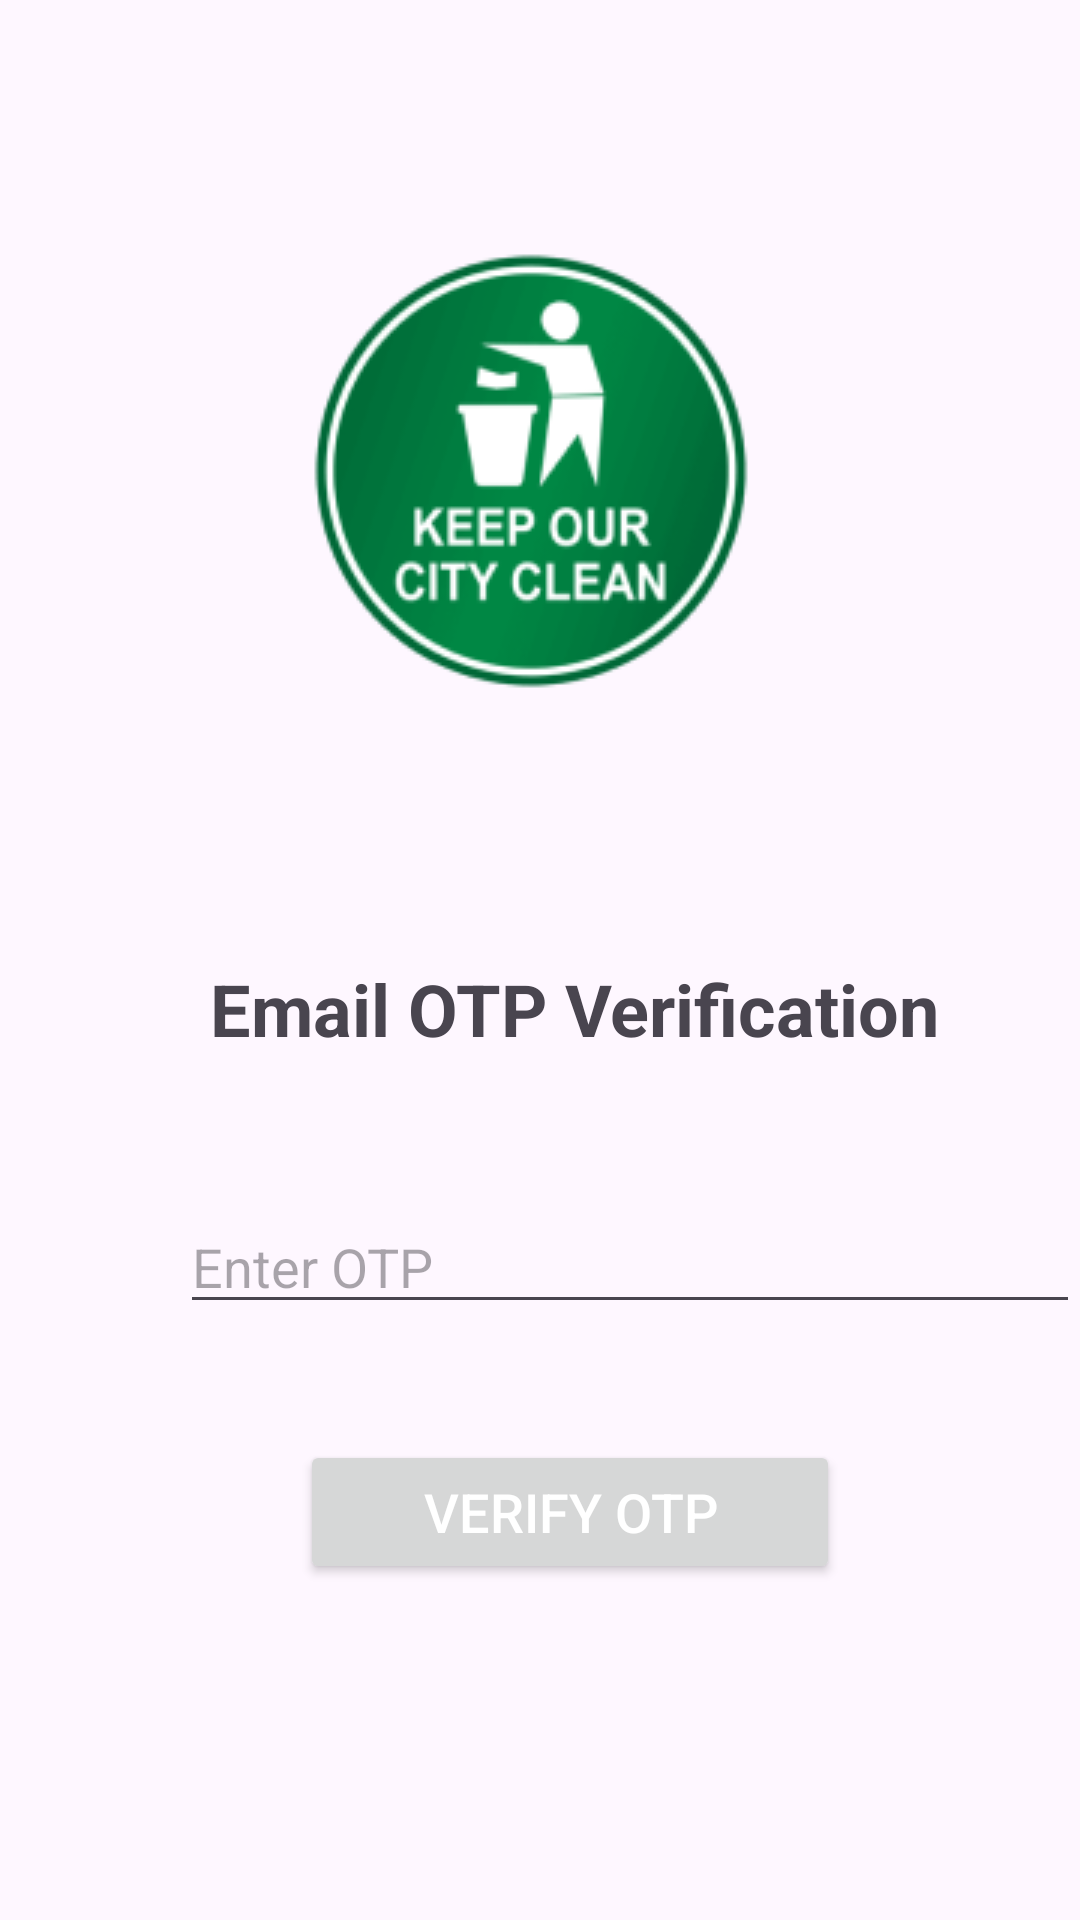

Produce the Android XML layout that renders to this screen, including the resource entries it uses.
<!-- AndroidManifest.xml: application theme Theme.GC -->
<!-- res/layout/otp_main.xml -->
<?xml version="1.0" encoding="utf-8"?>
<androidx.constraintlayout.widget.ConstraintLayout xmlns:android="http://schemas.android.com/apk/res/android"
    xmlns:app="http://schemas.android.com/apk/res-auto"
    xmlns:tools="http://schemas.android.com/tools"
    android:layout_width="match_parent"
    android:layout_height="match_parent"
    tools:context=".otp_Activity">


    <RelativeLayout android:id="@+id/page_login_ek1"
        android:layout_marginTop="0dp"
        android:layout_marginStart="0dp"
        android:layout_width="wrap_content"
        android:layout_height="wrap_content"
        tools:ignore="MissingConstraints">


    <View   android:id="@+id/_bg__home_page_ek2"
        android:background="@drawable/_bg__home_page_ek2_shape"
        android:layout_marginStart="0dp"
        android:layout_marginTop="0dp"
        android:layout_width="411dp"
        android:layout_height="731dp"
        tools:ignore="MissingConstraints" />


        <ImageView android:id="@+id/pngtree_keep_our_city_clean_png_png_image_6099580_1"
            android:src="@drawable/pngtree_keep_our_city_clean_png_png_image_6099580_1"
            android:layout_marginStart="100dp"
            android:layout_marginTop="80dp"
            android:layout_width="154dp"
            android:layout_height="154dp" />



    <TextView
        android:id="@+id/titleTextView"
        android:layout_width="280dp"
        android:layout_height="wrap_content"
        android:layout_marginStart="70dp"
        android:layout_marginTop="320dp"
        android:text="Email OTP Verification"
        android:textSize="24sp"
        android:textStyle="bold" />

    <EditText
        android:id="@+id/otpEditText"
        android:layout_width="300dp"
        android:layout_height="wrap_content"
        android:layout_marginStart="60dp"
        android:layout_marginTop="400dp"
        android:hint="Enter OTP"
        android:inputType="number"
        android:textSize="18sp" />

    <Button
        android:id="@+id/verifyButton"
        android:layout_width="180dp"
        android:layout_height="wrap_content"
        android:layout_marginStart="100dp"
        android:layout_marginTop="480dp"
        android:text="Verify OTP"
        android:textSize="18sp"
        android:textColor="@android:color/white" />

    </RelativeLayout>

</androidx.constraintlayout.widget.ConstraintLayout>
<!-- resources referenced by this layout -->
<resources>
  <!-- drawable pngtree_keep_our_city_clean_png_png_image_6099580_1: png bitmap (drawable, 19958 bytes) -->
  <style name="Theme.GC" parent="Base.Theme.GC" />
  <style name="Base.Theme.GC" parent="Theme.Material3.DayNight.NoActionBar">
          
          
      </style>
</resources>
